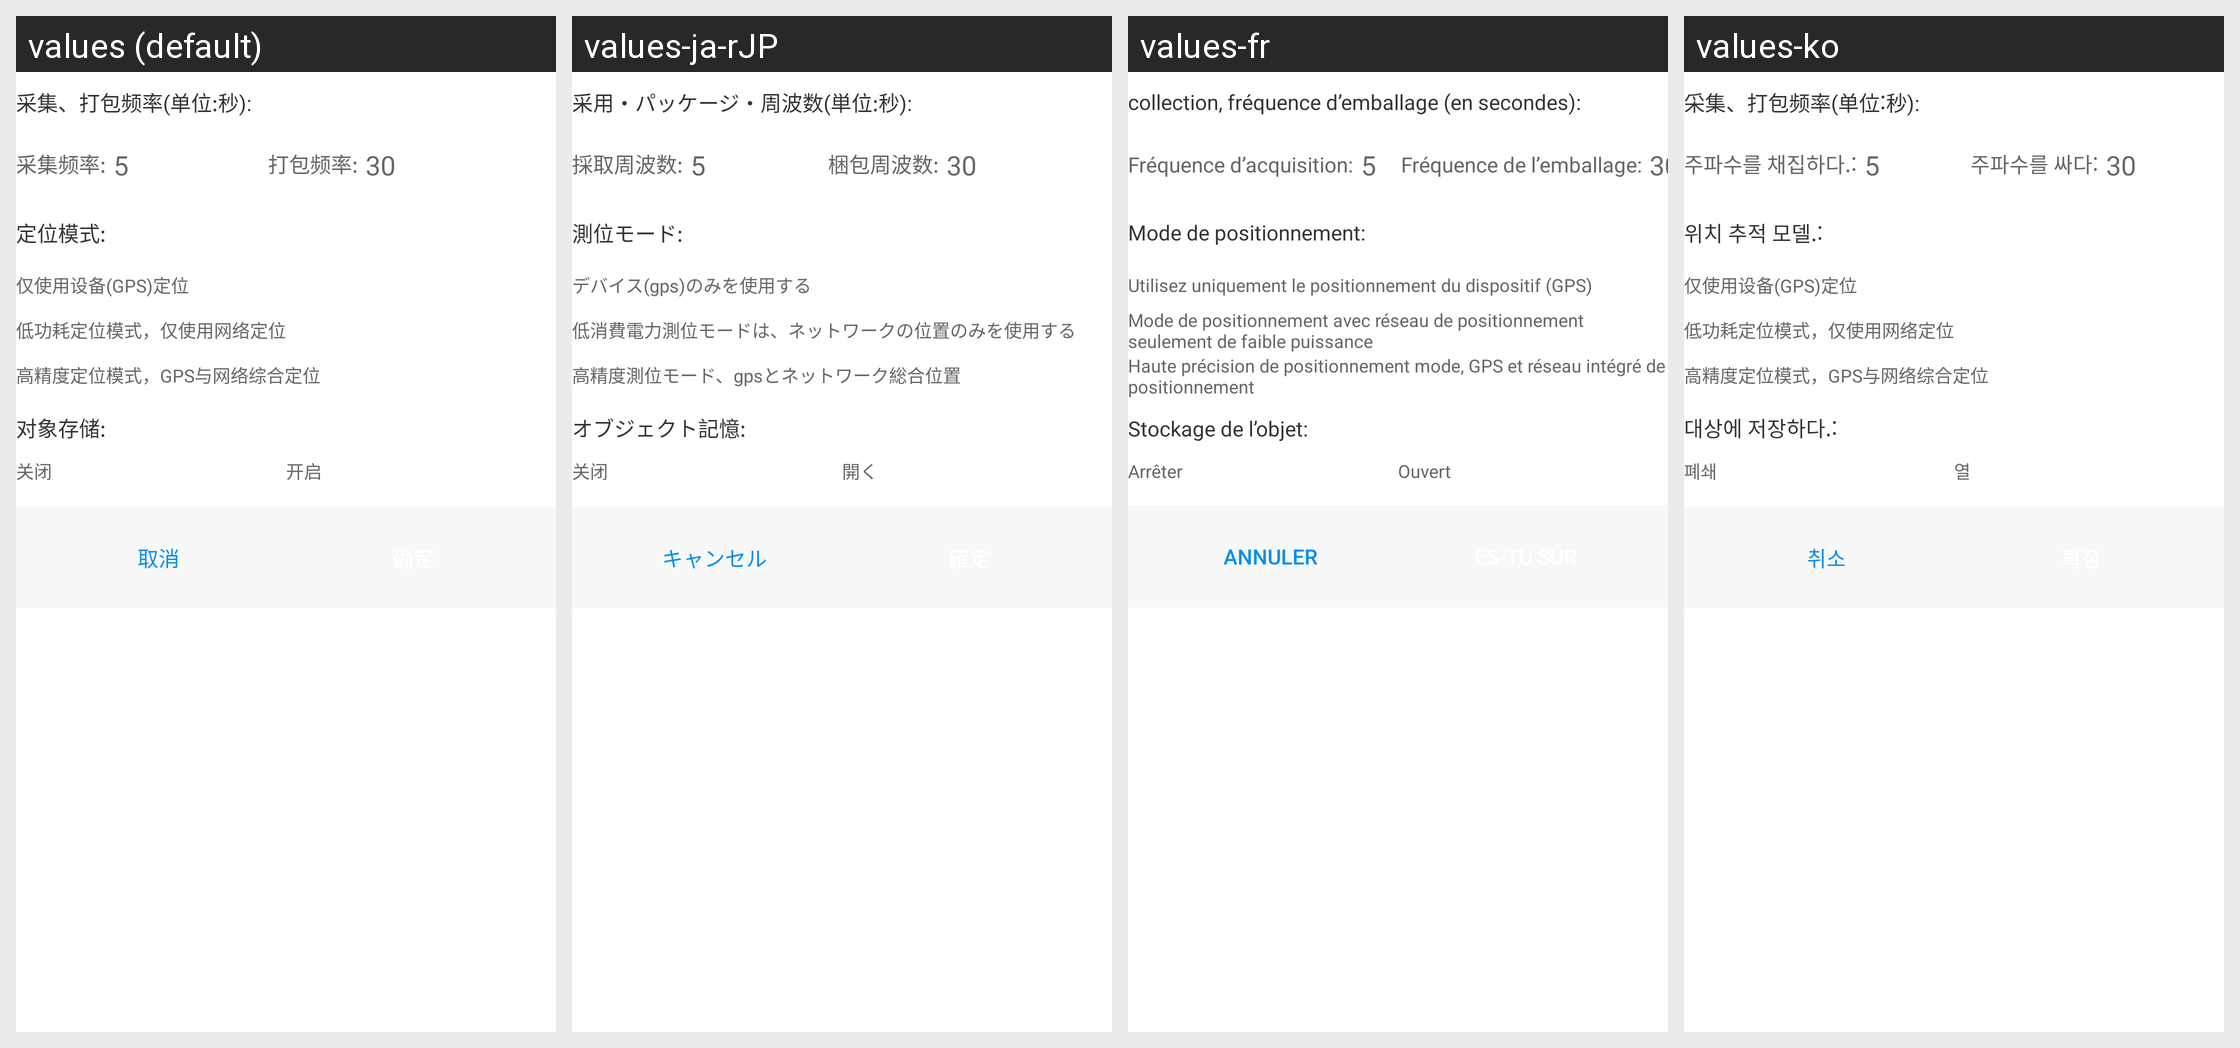

Locale-by-locale string values for the Android screen shown in this grid:
Android screen res/layout/activity_tracing_options.xml rendered under 4 locales, left to right: values (default), values-ja-rJP, values-fr, values-ko. Device: Nexus 5 (rendered at 1080×1920; each locale shown at half size, 540×960, under a caption strip naming it); theme AppBaseTheme.
Other locales in the repository, not shown: values-de, values-en, values-zh-rTW.
Strings drawn on this screen, with the default value and each locale's value (text and hints the layout hard-codes, and strings that could not be matched under every locale, appear in the picture but are not listed):

tracing_option_interval
  values: 采集、打包频率(单位:秒):
  values-ja-rJP: 采用・パッケージ・周波数(単位:秒):
  values-fr: collection, fréquence d’emballage (en secondes):
  values-ko: 采集、打包频率(单位:秒):

gather_interval
  values: 采集频率:
  values-ja-rJP: 採取周波数:
  values-fr: Fréquence d’acquisition:
  values-ko: 주파수를 채집하다.:

gather_interval_hint
  values: 5
  values-ja-rJP: 5
  values-fr: 5
  values-ko: 5

pack_interval
  values: 打包频率:
  values-ja-rJP: 梱包周波数:
  values-fr: Fréquence de l’emballage:
  values-ko: 주파수를 싸다:

pack_interval_hint
  values: 30
  values-ja-rJP: 30
  values-fr: 30
  values-ko: 30

tracing_option_location_mode
  values: 定位模式:
  values-ja-rJP: 測位モード:
  values-fr: Mode de positionnement:
  values-ko: 위치 추적 모델.:

device_sensors
  values: 仅使用设备(GPS)定位
  values-ja-rJP: デバイス(gps)のみを使用する
  values-fr: Utilisez uniquement le positionnement du dispositif (GPS)
  values-ko: 仅使用设备(GPS)定位

battery_saving
  values: 低功耗定位模式，仅使用网络定位
  values-ja-rJP: 低消費電力測位モードは、ネットワークの位置のみを使用する
  values-fr: Mode de positionnement avec réseau de positionnement seulement de faible puissance
  values-ko: 低功耗定位模式，仅使用网络定位

high_accuracy
  values: 高精度定位模式，GPS与网络综合定位
  values-ja-rJP: 高精度測位モード、gpsとネットワーク総合位置
  values-fr: Haute précision de positionnement mode, GPS et réseau intégré de positionnement
  values-ko: 高精度定位模式，GPS与网络综合定位

tracing_option_object_save
  values: 对象存储:
  values-ja-rJP: オブジェクト記憶:
  values-fr: Stockage de l’objet:
  values-ko: 대상에 저장하다.:

close_bos
  values: 关闭
  values-ja-rJP: 关闭
  values-fr: Arrêter
  values-ko: 폐쇄

open_bos
  values: 开启
  values-ja-rJP: 開く
  values-fr: Ouvert
  values-ko: 열

all_cancel
  values: 取消
  values-ja-rJP: キャンセル
  values-fr: Annuler
  values-ko: 취소
